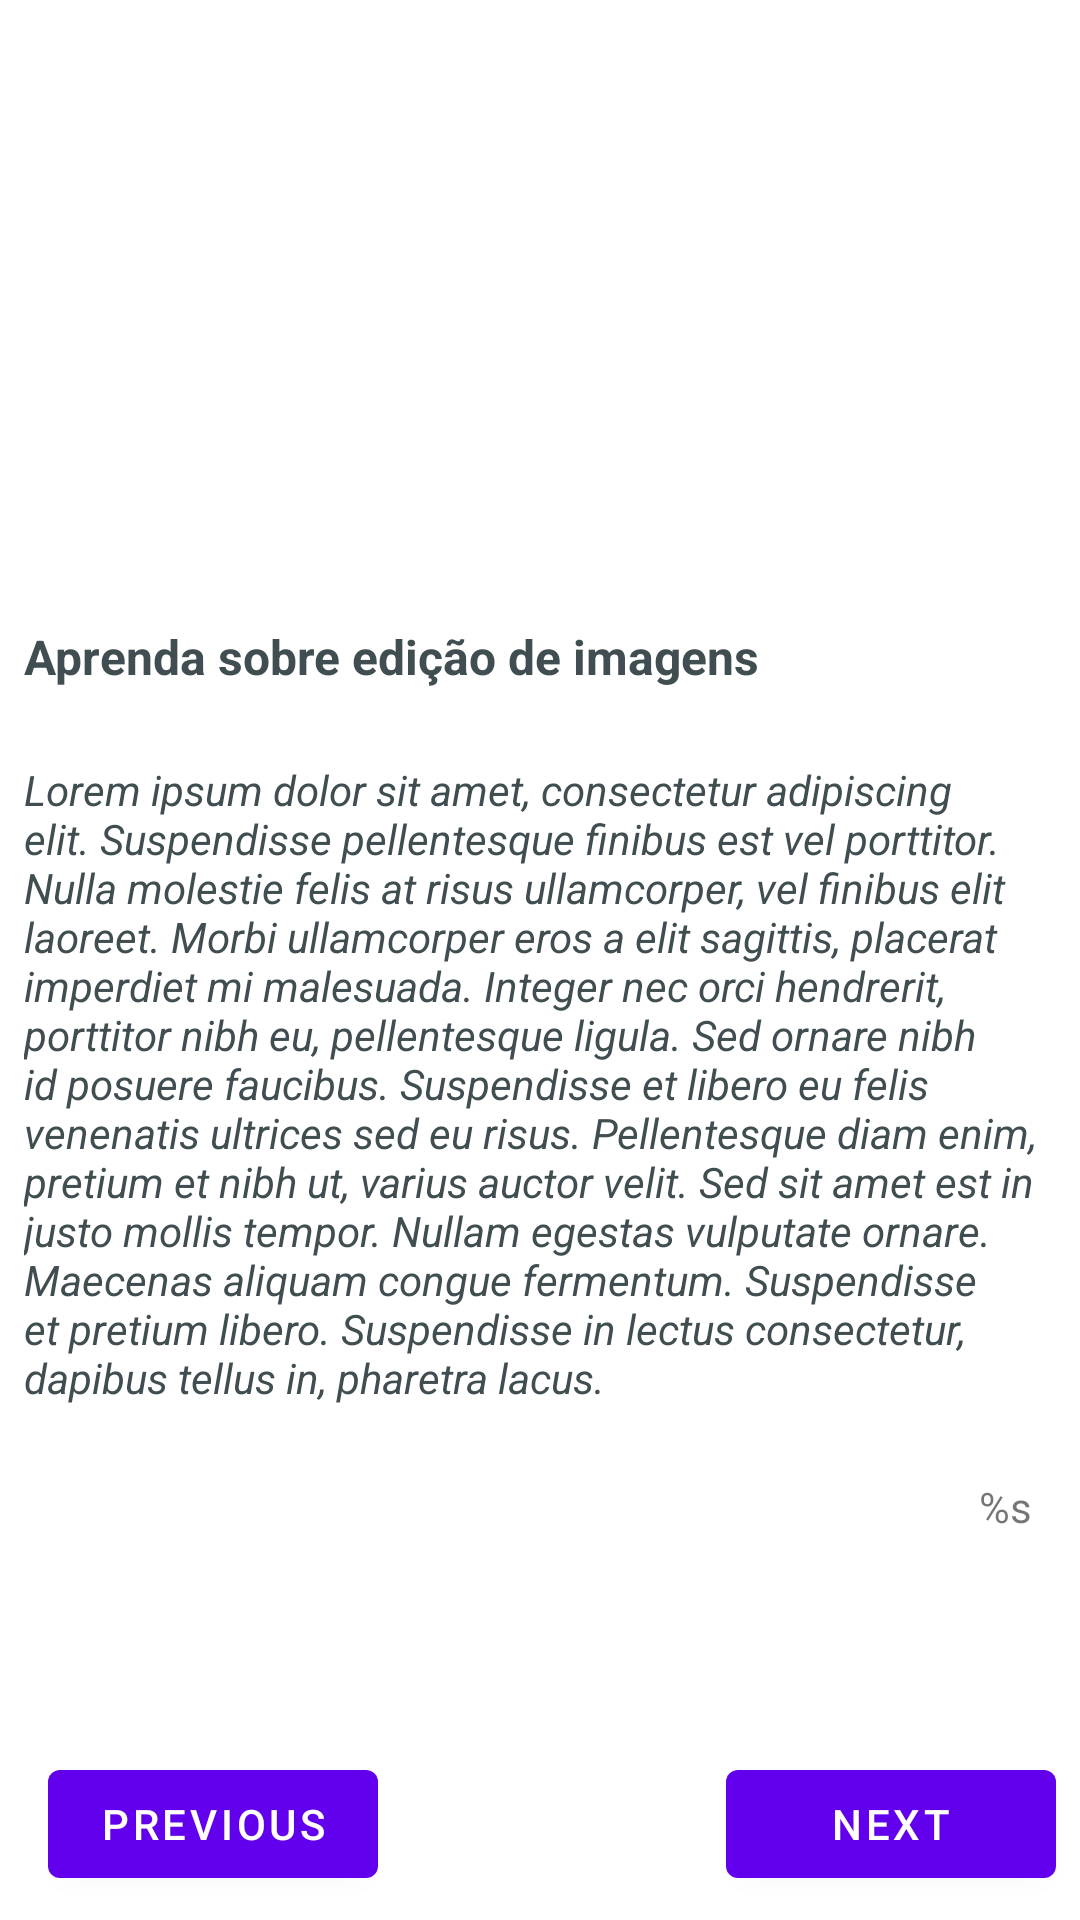

Produce the Android XML layout that renders to this screen, including the resource entries it uses.
<!-- AndroidManifest.xml: application theme Theme.AndroidJavaStudy -->
<!-- res/layout/fragment_second.xml -->
<?xml version="1.0" encoding="utf-8"?>
<androidx.constraintlayout.widget.ConstraintLayout xmlns:android="http://schemas.android.com/apk/res/android"
    xmlns:app="http://schemas.android.com/apk/res-auto"
    xmlns:tools="http://schemas.android.com/tools"
    android:layout_width="match_parent"
    android:layout_height="match_parent"
    tools:context=".SecondFragment">

    <ImageView
        android:id="@+id/cellphone_img"
        android:layout_width="wrap_content"
        android:layout_height="200dp"
        android:scaleType="centerCrop"
        android:src="@drawable/celular"
        app:layout_constraintEnd_toEndOf="parent"
        app:layout_constraintStart_toStartOf="parent"
        app:layout_constraintTop_toTopOf="parent"
        android:contentDescription="@string/celular" />

    <TextView
        android:id="@+id/edit_title"
        android:layout_width="wrap_content"
        android:layout_height="wrap_content"
        android:layout_marginStart="8dp"
        android:layout_marginTop="8dp"
        android:text="@string/aprenda_edicao"
        android:textColor="@color/text_color"
        android:textSize="16sp"
        android:textStyle="bold"
        app:layout_constraintStart_toStartOf="parent"
        app:layout_constraintTop_toBottomOf="@+id/cellphone_img" />

    <TextView
        android:id="@+id/date"
        android:layout_width="wrap_content"
        android:layout_height="wrap_content"
        android:layout_marginEnd="16dp"
        android:textColor="@color/text_color"
        android:textSize="12sp"
        app:layout_constraintBaseline_toBaselineOf="@+id/edit_title"
        app:layout_constraintEnd_toEndOf="parent" />

    <TextView
        android:id="@+id/textView"
        android:layout_width="match_parent"
        android:layout_height="wrap_content"
        android:layout_marginStart="8dp"
        android:layout_marginTop="24dp"
        android:layout_marginEnd="8dp"
        android:text="@string/blank_text"
        android:textAlignment="textStart"
        android:textColor="@color/text_color"
        android:textStyle="italic"
        app:layout_constraintEnd_toEndOf="parent"
        app:layout_constraintStart_toStartOf="parent"
        app:layout_constraintTop_toBottomOf="@+id/edit_title" />

    <TextView
        android:id="@+id/author"
        android:layout_width="wrap_content"
        android:layout_height="wrap_content"
        android:layout_marginTop="24dp"
        android:layout_marginEnd="16dp"
        android:text="@string/author"
        app:layout_constraintEnd_toEndOf="parent"
        app:layout_constraintTop_toBottomOf="@+id/textView" />

    <Button
        android:id="@+id/button_back"
        android:layout_width="110dp"
        android:layout_height="wrap_content"
        android:layout_marginStart="16dp"
        android:layout_marginBottom="8dp"
        android:text="@string/previous"
        app:layout_constraintBottom_toBottomOf="parent"
        app:layout_constraintStart_toStartOf="parent" />

    <Button
        android:id="@+id/button_forward"
        android:layout_width="110dp"
        android:layout_height="wrap_content"
        android:layout_marginEnd="8dp"
        android:layout_marginBottom="8dp"
        android:text="@string/next"
        app:layout_constraintBottom_toBottomOf="parent"
        app:layout_constraintEnd_toEndOf="parent" />
</androidx.constraintlayout.widget.ConstraintLayout>
<!-- resources referenced by this layout -->
<resources>
  <color name="text_color">#404D51</color>
  <string name="aprenda_edicao">Aprenda sobre edição de imagens</string>
  <string name="author">%s</string>
  <string name="blank_text">Lorem ipsum dolor sit amet, consectetur adipiscing elit. Suspendisse pellentesque finibus est vel porttitor. Nulla molestie felis at risus ullamcorper, vel finibus elit laoreet. Morbi ullamcorper eros a elit sagittis, placerat imperdiet mi malesuada. Integer nec orci hendrerit, porttitor nibh eu, pellentesque ligula. Sed ornare nibh id posuere faucibus. Suspendisse et libero eu felis venenatis ultrices sed eu risus. Pellentesque diam enim, pretium et nibh ut, varius auctor velit. Sed sit amet est in justo mollis tempor. Nullam egestas vulputate ornare. Maecenas aliquam congue fermentum. Suspendisse et pretium libero. Suspendisse in lectus consectetur, dapibus tellus in, pharetra lacus.</string>
  <string name="celular">Celular</string>
  <string name="next">Next</string>
  <string name="previous">Previous</string>
  <style name="Theme.AndroidJavaStudy" parent="Theme.MaterialComponents.DayNight.DarkActionBar">
          
          <item name="colorPrimary">@color/purple_500</item>
          <item name="colorPrimaryVariant">@color/purple_700</item>
          <item name="colorOnPrimary">@color/white</item>
          
          <item name="colorSecondary">@color/teal_200</item>
          <item name="colorSecondaryVariant">@color/teal_700</item>
          <item name="colorOnSecondary">@color/black</item>
          
          <item name="android:statusBarColor">?attr/colorPrimaryVariant</item>
          
      </style>
  <color name="purple_500">#FF6200EE</color>
  <color name="purple_700">#FF3700B3</color>
  <color name="white">#FFFFFFFF</color>
  <color name="teal_200">#FF03DAC5</color>
  <color name="teal_700">#FF018786</color>
  <color name="black">#FF000000</color>
</resources>
